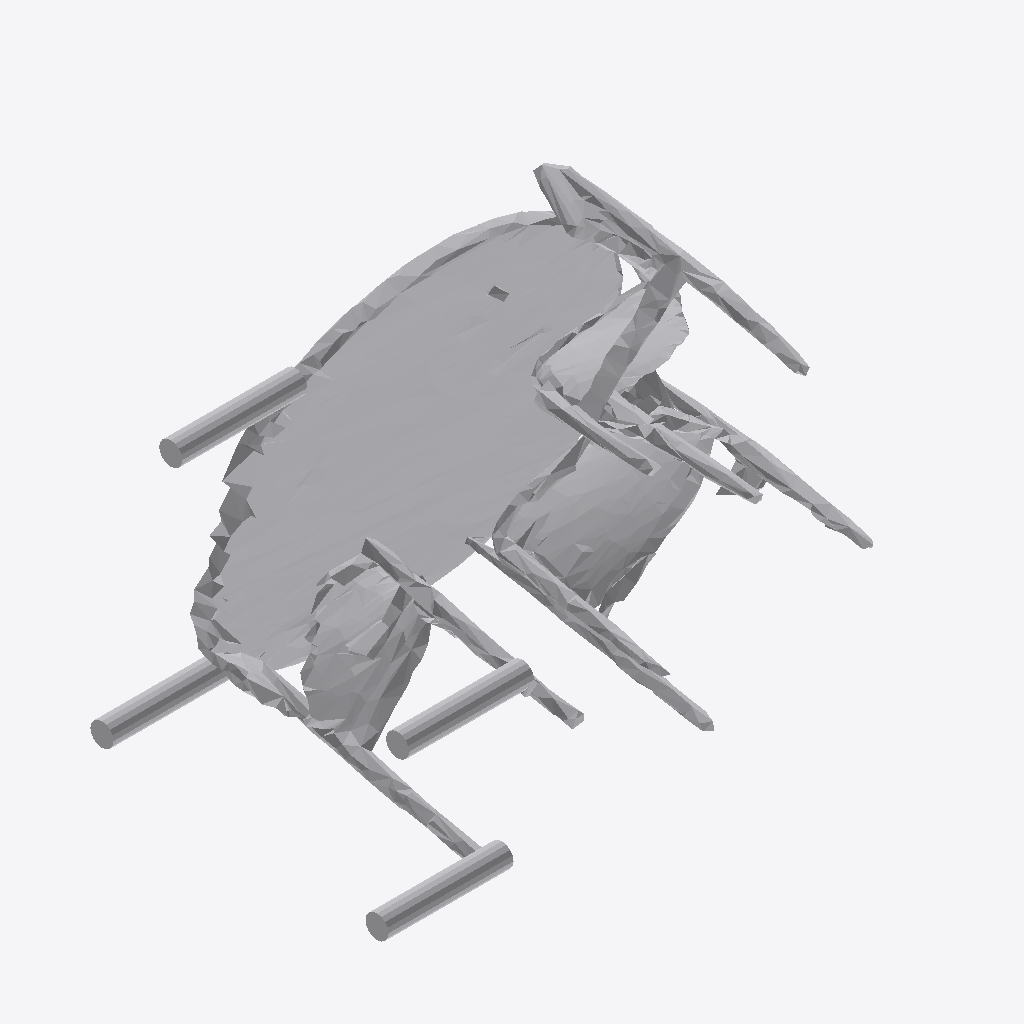
Isometric view of an IFC building model (IFC-SPF (STEP), schema IFC4, length unit metre), seen from the south-west, elements coloured by IFC class: 1 other element (light grey).
Extent 1.8 m × 1.4 m × 1.5 m (x, y, z). Storeys (1): Ground Floor at 0.00 m. Elements (1): 1 IfcFurniture.

HEADER;
FILE_DESCRIPTION(('ViewDefinition [CoordinationView]'),'2;1');
FILE_NAME('','2026-07-12T09:01:18',(''),(''),'IfcOpenShell 0.8.0','IfcOpenShell 0.8.0','');
FILE_SCHEMA(('IFC4'));
ENDSEC;
DATA;
#17=IFCPROJECT('2UEUJ8XhjD4xDhwHLCO15t',#5,'Office Project',$,$,$,$,(#15),#10);
#20=IFCSITE('0sqaZQdJn8aeM7$F5i0sNr',#5,'Site',$,$,#19,$,$,.ELEMENT.,$,$,$,$,$);
#22=IFCBUILDING('3ZShCXP7f8keiJPd12WnY$',#5,'Building',$,$,#21,$,$,.ELEMENT.,$,$,$);
#24=IFCBUILDINGSTOREY('1PxjmLwVz0IgSqPeZ8URUX',#5,'Ground Floor',$,$,#23,$,$,.ELEMENT.,0.0);
#35=IFCFURNITURE('0X8sUaOuHDnw02yudokNS$',#5,'list01_table',$,$,#34,#31,$,$);
ENDSEC;
